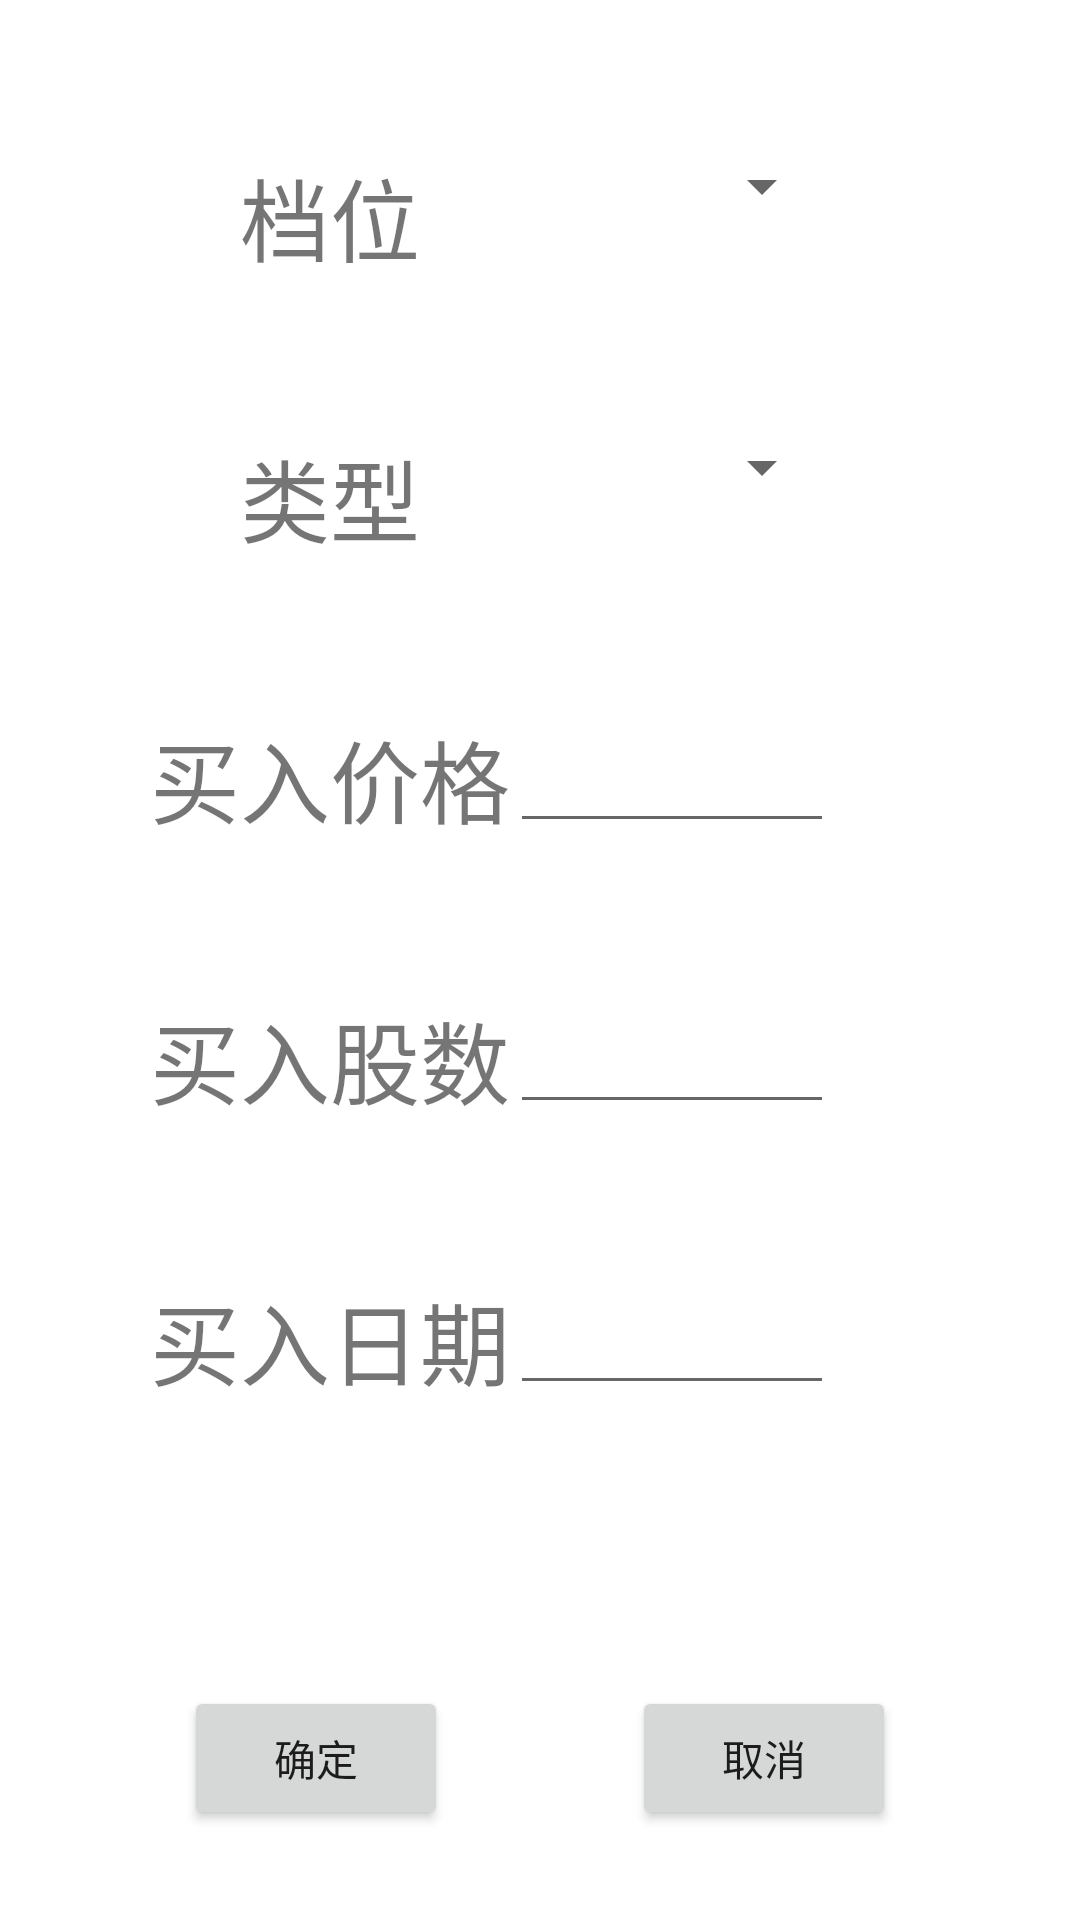

Write the Android layout XML for this screen, with the resource values it uses.
<!-- AndroidManifest.xml: application theme Theme.Fund -->
<!-- res/layout/activity_import.xml -->
<androidx.constraintlayout.widget.ConstraintLayout xmlns:android="http://schemas.android.com/apk/res/android"
    xmlns:app="http://schemas.android.com/apk/res-auto"
    android:layout_width="match_parent"
    android:layout_height="match_parent">

    <TextView
        android:id="@+id/tv_import_level"
        android:layout_width="wrap_content"
        android:layout_height="wrap_content"
        android:layout_marginLeft="50dp"
        android:layout_marginTop="50dp"
        android:text="@string/level"
        android:textSize="30dp"
        app:layout_constraintLeft_toLeftOf="parent"
        app:layout_constraintRight_toRightOf="@id/tv_import_price"
        app:layout_constraintTop_toTopOf="parent" />

    <Spinner
        android:id="@+id/sp_level"
        android:layout_width="0dp"
        android:layout_height="wrap_content"
        android:layout_marginTop="50dp"
        app:layout_constraintLeft_toLeftOf="@id/et_import_price"
        app:layout_constraintLeft_toRightOf="@id/tv_import_level"
        app:layout_constraintTop_toTopOf="parent"
        app:layout_constraintWidth_default="percent"
        app:layout_constraintWidth_percent=".3" />

    <TextView
        android:id="@+id/tv_import_type"
        android:layout_width="wrap_content"
        android:layout_height="wrap_content"
        android:layout_marginLeft="50dp"
        android:layout_marginTop="50dp"
        android:text="@string/type"
        android:textSize="30dp"
        app:layout_constraintLeft_toLeftOf="parent"
        app:layout_constraintRight_toRightOf="@id/tv_import_price"
        app:layout_constraintTop_toBottomOf="@id/tv_import_level" />

    <Spinner
        android:id="@+id/sp_type"
        android:layout_width="0dp"
        android:layout_height="wrap_content"
        android:layout_marginTop="50dp"
        app:layout_constraintBottom_toBottomOf="@id/tv_import_type"
        app:layout_constraintLeft_toLeftOf="@id/et_import_price"
        app:layout_constraintLeft_toRightOf="@id/tv_import_level"
        app:layout_constraintTop_toBottomOf="@id/sp_level"
        app:layout_constraintWidth_default="percent"
        app:layout_constraintWidth_percent=".3" />

    <TextView
        android:id="@+id/tv_import_price"
        android:layout_width="wrap_content"
        android:layout_height="wrap_content"
        android:layout_marginLeft="50dp"
        android:layout_marginTop="50dp"
        android:text="@string/import_price"
        android:textSize="30dp"
        app:layout_constraintLeft_toLeftOf="parent"
        app:layout_constraintTop_toBottomOf="@id/tv_import_type" />

    <EditText
        android:id="@+id/et_import_price"
        android:layout_width="0dp"
        android:layout_height="wrap_content"
        android:inputType="numberDecimal"
        app:layout_constraintBottom_toBottomOf="@id/tv_import_price"
        app:layout_constraintLeft_toRightOf="@id/tv_import_price"
        app:layout_constraintWidth_default="percent"
        app:layout_constraintWidth_percent=".3" />


    <TextView
        android:id="@+id/tv_import_number"
        android:layout_width="wrap_content"
        android:layout_height="wrap_content"
        android:layout_marginLeft="50dp"
        android:layout_marginTop="50dp"
        android:text="@string/import_num"
        android:textSize="30dp"
        app:layout_constraintLeft_toLeftOf="parent"
        app:layout_constraintTop_toBottomOf="@id/tv_import_price" />

    <EditText
        android:id="@+id/et_import_number"
        android:layout_width="0dp"
        android:layout_height="wrap_content"
        android:inputType="numberDecimal"
        app:layout_constraintBottom_toBottomOf="@id/tv_import_number"
        app:layout_constraintLeft_toRightOf="@id/tv_import_number"
        app:layout_constraintWidth_default="percent"
        app:layout_constraintWidth_percent=".3" />


    <TextView
        android:id="@+id/tv_import_date"
        android:layout_width="wrap_content"
        android:layout_height="wrap_content"
        android:layout_marginLeft="50dp"
        android:layout_marginTop="50dp"
        android:text="@string/import_date"
        android:textSize="30dp"
        app:layout_constraintLeft_toLeftOf="parent"
        app:layout_constraintTop_toBottomOf="@id/tv_import_number" />

    <EditText
        android:id="@+id/et_import_date"
        android:layout_width="0dp"
        android:layout_height="wrap_content"
        android:inputType="numberDecimal"
        app:layout_constraintBottom_toBottomOf="@id/tv_import_date"
        app:layout_constraintLeft_toRightOf="@id/tv_import_date"
        app:layout_constraintWidth_default="percent"
        app:layout_constraintWidth_percent=".3" />

    <Button
        android:id="@+id/import_confirm"
        android:layout_width="wrap_content"
        android:layout_height="wrap_content"
        android:layout_marginBottom="30dp"
        android:text="@string/confirm"
        app:layout_constraintBottom_toBottomOf="parent"
        app:layout_constraintLeft_toLeftOf="parent"
        app:layout_constraintRight_toLeftOf="@id/import_cancel" />

    <Button
        android:id="@+id/import_cancel"
        android:layout_width="wrap_content"
        android:layout_height="wrap_content"
        android:layout_marginBottom="30dp"
        android:text="@string/cancel"
        app:layout_constraintBottom_toBottomOf="parent"
        app:layout_constraintLeft_toRightOf="@id/import_confirm"
        app:layout_constraintRight_toRightOf="parent" />

</androidx.constraintlayout.widget.ConstraintLayout>
<!-- resources referenced by this layout -->
<resources>
  <string name="cancel">取消</string>
  <string name="confirm">确定</string>
  <string name="import_date">买入日期</string>
  <string name="import_num">买入股数</string>
  <string name="import_price">买入价格</string>
  <string name="level">档位</string>
  <string name="type">类型</string>
  <style name="Theme.Fund" parent="Theme.MaterialComponents.DayNight.DarkActionBar">
          
          <item name="colorPrimary">@color/purple_500</item>
          <item name="colorPrimaryVariant">@color/purple_700</item>
          <item name="colorOnPrimary">@color/white</item>
          
          <item name="colorSecondary">@color/teal_200</item>
          <item name="colorSecondaryVariant">@color/teal_700</item>
          <item name="colorOnSecondary">@color/black</item>
          
          <item name="android:statusBarColor" tools:targetApi="l">?attr/colorPrimaryVariant</item>
          
      </style>
  <!-- not gathered from this repository: default colours our renderer supplied (Android Studio template values) -->
  <color name="purple_500">#FF6200EE</color>
  <color name="purple_700">#FF3700B3</color>
  <color name="teal_200">#FF03DAC5</color>
  <color name="teal_700">#FF018786</color>
  <color name="black">#FF000000</color>
  <color name="white">#FFFFFFFF</color>
</resources>
